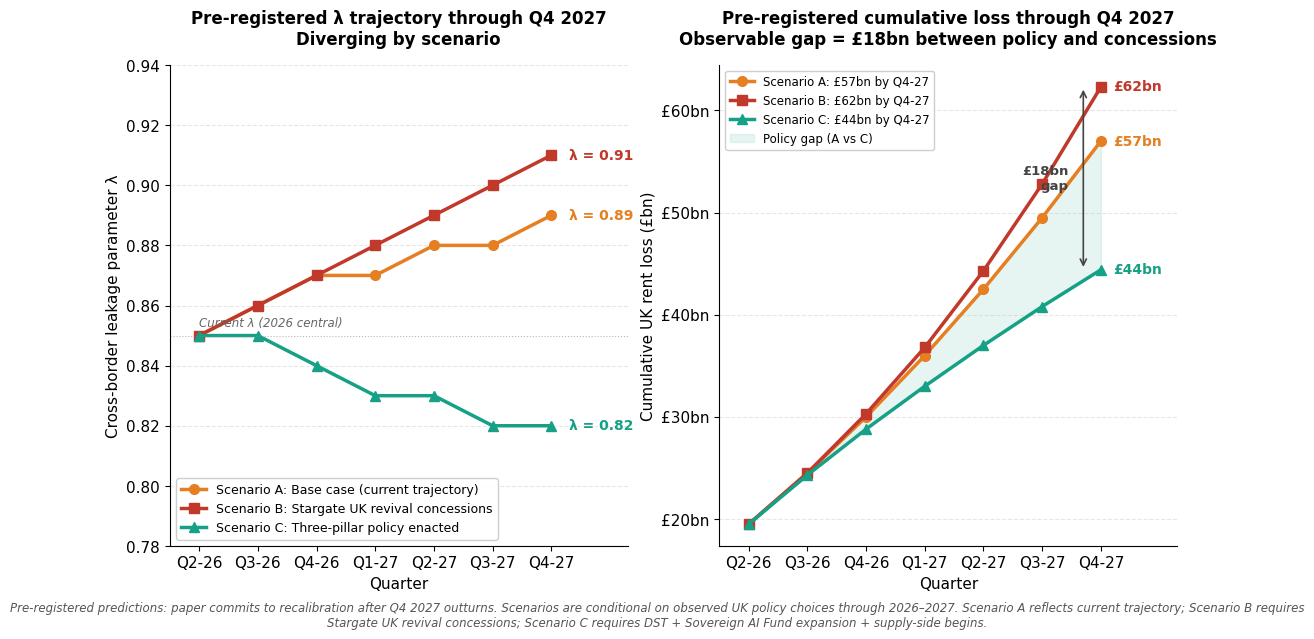

Source code (Python): (Note: this script raises an exception after producing the figure.)
"""
Figure: Forward predictions across three scenarios through Q4 2027.
Shows λ trajectory and cumulative rent loss diverging based on policy choices.
The pre-registration anchor for the paper.
"""
import matplotlib.pyplot as plt
import matplotlib.ticker as mtick
import numpy as np

NAVY = '#1f3a5f'
RED = '#c0392b'
ORANGE = '#e67e22'
GREEN = '#27ae60'
DARK_GREEN = '#16a085'
GREY = '#7f8c8d'

plt.rcParams.update({
    'font.family': 'DejaVu Sans', 'font.size': 11,
    'axes.titlesize': 13, 'axes.titleweight': 'bold',
    'axes.labelsize': 11, 'figure.facecolor': 'white',
    'axes.facecolor': 'white', 'axes.spines.top': False,
    'axes.spines.right': False, 'axes.grid': True,
    'axes.grid.axis': 'y', 'grid.alpha': 0.3, 'grid.linestyle': '--',
})

fig, axes = plt.subplots(1, 2, figsize=(13, 6.5))

# Quarterly horizon: Q1 2026 through Q4 2027
quarters = ['Q2-26', 'Q3-26', 'Q4-26', 'Q1-27', 'Q2-27', 'Q3-27', 'Q4-27']
x = np.arange(len(quarters))

# === LEFT: λ trajectory across three scenarios ===
ax = axes[0]

# All scenarios start at λ ≈ 0.85 (Q2 2026 ~ now)
# Scenario A: Base case - λ continues drifting up
lambda_a = [0.85, 0.86, 0.87, 0.87, 0.88, 0.88, 0.89]
# Scenario B: Concessions granted - λ jumps after floodgate effect
lambda_b = [0.85, 0.86, 0.87, 0.88, 0.89, 0.90, 0.91]
# Scenario C: Three-pillar policy - λ falls
lambda_c = [0.85, 0.85, 0.84, 0.83, 0.83, 0.82, 0.82]

ax.plot(x, lambda_a, color=ORANGE, linewidth=2.5, marker='o', markersize=7,
        label='Scenario A: Base case (current trajectory)')
ax.plot(x, lambda_b, color=RED, linewidth=2.5, marker='s', markersize=7,
        label='Scenario B: Stargate UK revival concessions')
ax.plot(x, lambda_c, color=DARK_GREEN, linewidth=2.5, marker='^', markersize=7,
        label='Scenario C: Three-pillar policy enacted')

# Annotations at end-of-period
ax.annotate(f'λ = {lambda_a[-1]:.2f}', xy=(x[-1], lambda_a[-1]), xytext=(x[-1]+0.3, lambda_a[-1]),
            fontsize=10, fontweight='bold', color=ORANGE, va='center')
ax.annotate(f'λ = {lambda_b[-1]:.2f}', xy=(x[-1], lambda_b[-1]), xytext=(x[-1]+0.3, lambda_b[-1]),
            fontsize=10, fontweight='bold', color=RED, va='center')
ax.annotate(f'λ = {lambda_c[-1]:.2f}', xy=(x[-1], lambda_c[-1]), xytext=(x[-1]+0.3, lambda_c[-1]),
            fontsize=10, fontweight='bold', color=DARK_GREEN, va='center')

ax.axhline(0.85, color='#888', linewidth=0.8, linestyle=':', alpha=0.6)
ax.text(0, 0.852, 'Current λ (2026 central)', fontsize=8.5, color='#666', va='bottom', style='italic')

ax.set_xticks(x)
ax.set_xticklabels(quarters)
ax.set_xlabel('Quarter', fontsize=11)
ax.set_ylabel('Cross-border leakage parameter λ', fontsize=11)
ax.set_title('Pre-registered λ trajectory through Q4 2027\nDiverging by scenario',
             fontsize=12, fontweight='bold', pad=15)
ax.set_ylim(0.78, 0.94)
ax.set_xlim(-0.5, len(quarters) + 0.3)
ax.legend(loc='lower left', frameon=True, framealpha=0.95, fontsize=9)

# === RIGHT: Cumulative rent loss through Q4 2027 ===
ax = axes[1]

# Cumulative rent loss (£bn) - quarterly buildup from Q2 2026 baseline
# Start from ~£15bn cumulative through Q1 2026, build through Q4 2027
# Each quarter adds rent flow at the prevailing λ-implied rate
base_cumulative = 15
quarterly_flow_a = [4.5, 5.0, 5.5, 6.0, 6.5, 7.0, 7.5]  # Base trajectory
quarterly_flow_b = [4.5, 5.0, 5.8, 6.5, 7.5, 8.5, 9.5]  # Concessions accelerate
quarterly_flow_c = [4.5, 4.8, 4.5, 4.2, 4.0, 3.8, 3.6]  # Policy slows

cum_a = base_cumulative + np.cumsum(quarterly_flow_a)
cum_b = base_cumulative + np.cumsum(quarterly_flow_b)
cum_c = base_cumulative + np.cumsum(quarterly_flow_c)

ax.plot(x, cum_a, color=ORANGE, linewidth=2.5, marker='o', markersize=7,
        label=f'Scenario A: £{cum_a[-1]:.0f}bn by Q4-27')
ax.plot(x, cum_b, color=RED, linewidth=2.5, marker='s', markersize=7,
        label=f'Scenario B: £{cum_b[-1]:.0f}bn by Q4-27')
ax.plot(x, cum_c, color=DARK_GREEN, linewidth=2.5, marker='^', markersize=7,
        label=f'Scenario C: £{cum_c[-1]:.0f}bn by Q4-27')

# Fill between A and C to highlight the policy gap
ax.fill_between(x, cum_a, cum_c, alpha=0.10, color=DARK_GREEN, label='Policy gap (A vs C)')

# Annotations
ax.annotate(f'£{cum_a[-1]:.0f}bn', xy=(x[-1], cum_a[-1]), xytext=(x[-1]+0.2, cum_a[-1]),
            fontsize=10, fontweight='bold', color=ORANGE, va='center')
ax.annotate(f'£{cum_b[-1]:.0f}bn', xy=(x[-1], cum_b[-1]), xytext=(x[-1]+0.2, cum_b[-1]),
            fontsize=10, fontweight='bold', color=RED, va='center')
ax.annotate(f'£{cum_c[-1]:.0f}bn', xy=(x[-1], cum_c[-1]), xytext=(x[-1]+0.2, cum_c[-1]),
            fontsize=10, fontweight='bold', color=DARK_GREEN, va='center')

# Gap callout
gap = cum_b[-1] - cum_c[-1]
ax.annotate('', xy=(x[-1] - 0.3, cum_b[-1]), xytext=(x[-1] - 0.3, cum_c[-1]),
            arrowprops=dict(arrowstyle='<->', color='#444', lw=1.2))
ax.text(x[-1] - 0.55, (cum_b[-1] + cum_c[-1]) / 2, f'£{gap:.0f}bn\ngap',
        ha='right', va='center', fontsize=9.5, fontweight='bold', color='#444')

ax.set_xticks(x)
ax.set_xticklabels(quarters)
ax.set_xlabel('Quarter', fontsize=11)
ax.set_ylabel('Cumulative UK rent loss (£bn)', fontsize=11)
ax.set_title('Pre-registered cumulative loss through Q4 2027\nObservable gap = £18bn between policy and concessions',
             fontsize=12, fontweight='bold', pad=15)
ax.yaxis.set_major_formatter(mtick.FuncFormatter(lambda x, _: f'£{int(x)}bn'))
ax.set_xlim(-0.5, len(quarters) + 0.3)
ax.legend(loc='upper left', frameon=True, framealpha=0.95, fontsize=8.5)

fig.text(0.5, 0.02,
         "Pre-registered predictions: paper commits to recalibration after Q4 2027 outturns. Scenarios are conditional on observed UK policy choices through 2026–2027. "
         "Scenario A reflects current trajectory; Scenario B requires Stargate UK revival concessions; Scenario C requires DST + Sovereign AI Fund expansion + supply-side begins.",
         ha='center', fontsize=8.5, style='italic', color='#555555', wrap=True)
fig.subplots_adjust(bottom=0.14)

fig.savefig('figures/17_forward_predictions.png', dpi=150, bbox_inches='tight',
            facecolor='white', pad_inches=0.3)
plt.close(fig)
print('Saved figures/17_forward_predictions.png')
print(f'Final values: A=£{cum_a[-1]:.0f}bn, B=£{cum_b[-1]:.0f}bn, C=£{cum_c[-1]:.0f}bn')
